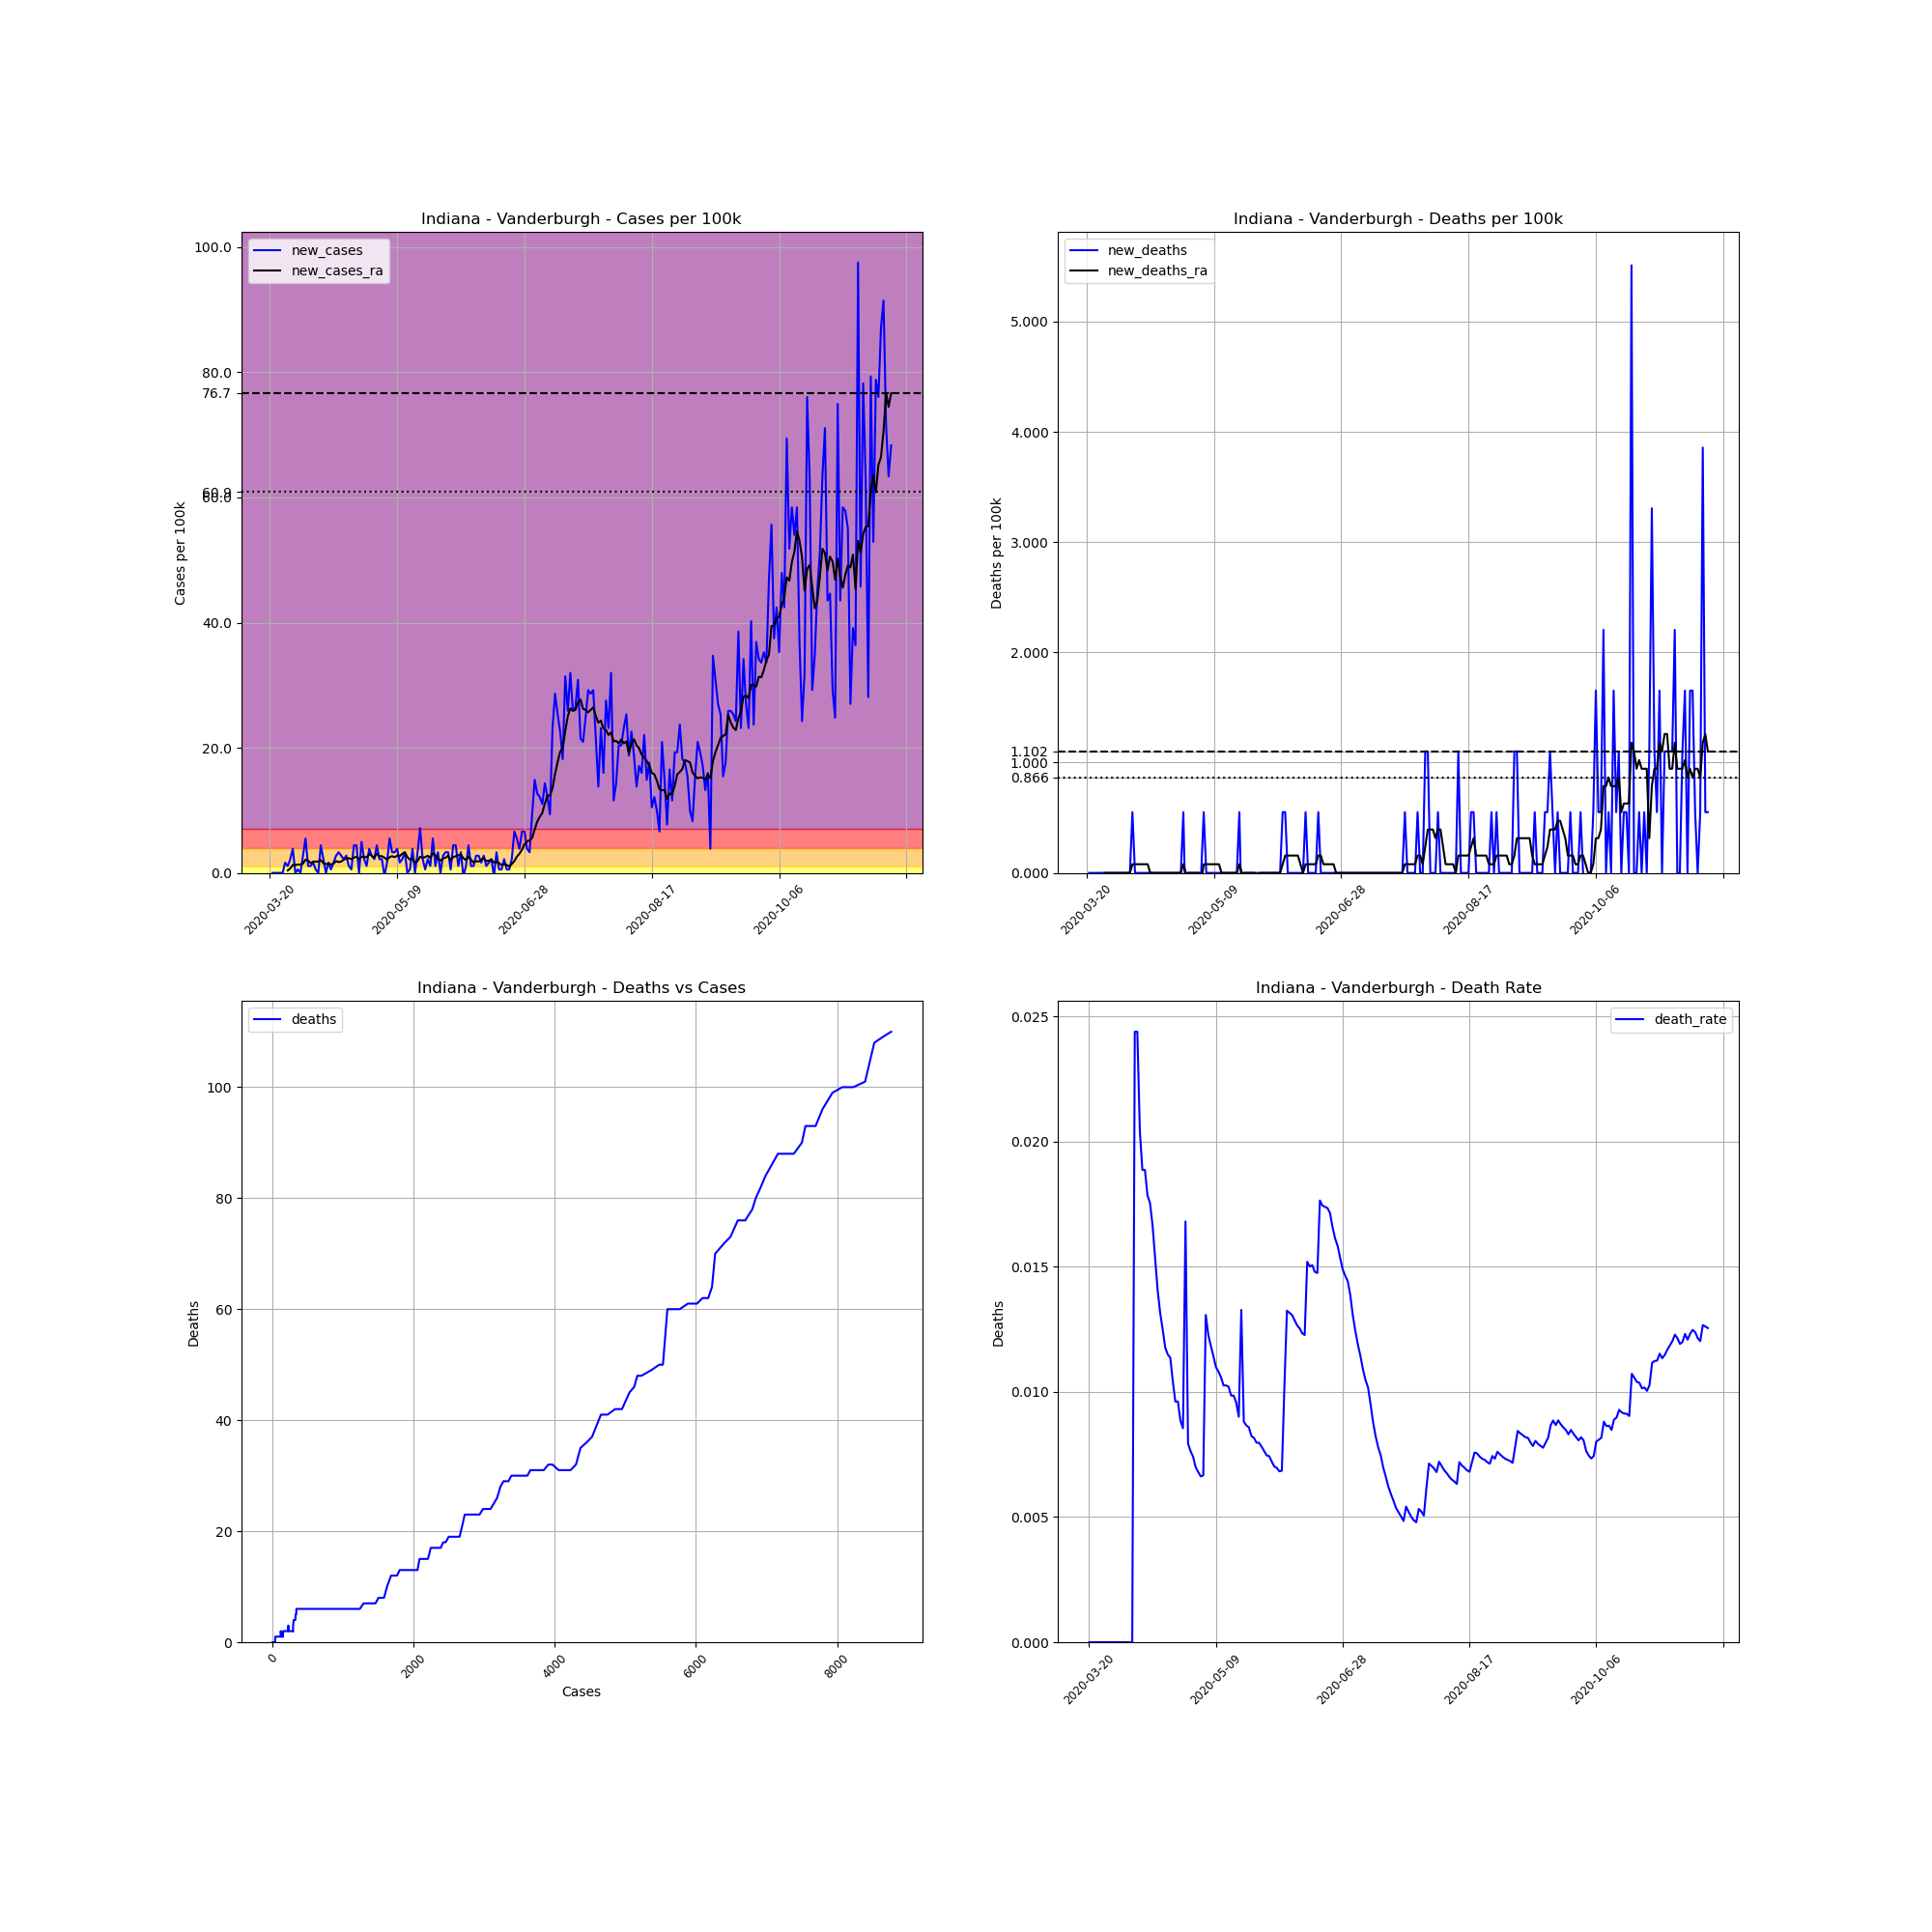

Values plotted in this chart, from the file beside it:
, date, county, state, fips, cases, deaths, COUNTY, STNAME, CTYNAME, POPESTIMATE2019, cases_per_100k, deaths_per_100k, death_rate, new_cases, new_deaths, new_cases_ra, new_deaths_ra
199611, 2020-03-20, Vanderburgh, Indiana, 18163, 1, 0, 163, Indiana, Vanderburgh, 181451, 0.5511, 0.0, 0.0, , , , 
199612, 2020-03-21, Vanderburgh, Indiana, 18163, 1, 0, 163, Indiana, Vanderburgh, 181451, 0.5511, 0.0, 0.0, 0.0, 0.0, , 
199613, 2020-03-22, Vanderburgh, Indiana, 18163, 1, 0, 163, Indiana, Vanderburgh, 181451, 0.5511, 0.0, 0.0, 0.0, 0.0, , 
199614, 2020-03-23, Vanderburgh, Indiana, 18163, 1, 0, 163, Indiana, Vanderburgh, 181451, 0.5511, 0.0, 0.0, 0.0, 0.0, , 
199615, 2020-03-24, Vanderburgh, Indiana, 18163, 1, 0, 163, Indiana, Vanderburgh, 181451, 0.5511, 0.0, 0.0, 0.0, 0.0, , 
199616, 2020-03-25, Vanderburgh, Indiana, 18163, 1, 0, 163, Indiana, Vanderburgh, 181451, 0.5511, 0.0, 0.0, 0.0, 0.0, , 
199617, 2020-03-26, Vanderburgh, Indiana, 18163, 4, 0, 163, Indiana, Vanderburgh, 181451, 2.204, 0.0, 0.0, 1.653, 0.0, , 
199618, 2020-03-27, Vanderburgh, Indiana, 18163, 6, 0, 163, Indiana, Vanderburgh, 181451, 3.307, 0.0, 0.0, 1.102, 0.0, 0.3937, 0.0
199619, 2020-03-28, Vanderburgh, Indiana, 18163, 10, 0, 163, Indiana, Vanderburgh, 181451, 5.511, 0.0, 0.0, 2.204, 0.0, 0.7086, 0.0
199620, 2020-03-29, Vanderburgh, Indiana, 18163, 17, 0, 163, Indiana, Vanderburgh, 181451, 9.369, 0.0, 0.0, 3.858, 0.0, 1.26, 0.0
199621, 2020-03-30, Vanderburgh, Indiana, 18163, 17, 0, 163, Indiana, Vanderburgh, 181451, 9.369, 0.0, 0.0, 0.0, 0.0, 1.26, 0.0
199622, 2020-03-31, Vanderburgh, Indiana, 18163, 18, 0, 163, Indiana, Vanderburgh, 181451, 9.92, 0.0, 0.0, 0.5511, 0.0, 1.338, 0.0
199623, 2020-04-01, Vanderburgh, Indiana, 18163, 18, 0, 163, Indiana, Vanderburgh, 181451, 9.92, 0.0, 0.0, 0.0, 0.0, 1.338, 0.0
199624, 2020-04-02, Vanderburgh, Indiana, 18163, 23, 0, 163, Indiana, Vanderburgh, 181451, 12.68, 0.0, 0.0, 2.756, 0.0, 1.496, 0.0
199625, 2020-04-03, Vanderburgh, Indiana, 18163, 33, 0, 163, Indiana, Vanderburgh, 181451, 18.19, 0.0, 0.0, 5.511, 0.0, 2.126, 0.0
199626, 2020-04-04, Vanderburgh, Indiana, 18163, 35, 0, 163, Indiana, Vanderburgh, 181451, 19.29, 0.0, 0.0, 1.102, 0.0, 1.968, 0.0
199627, 2020-04-05, Vanderburgh, Indiana, 18163, 37, 0, 163, Indiana, Vanderburgh, 181451, 20.39, 0.0, 0.0, 1.102, 0.0, 1.575, 0.0
199628, 2020-04-06, Vanderburgh, Indiana, 18163, 40, 0, 163, Indiana, Vanderburgh, 181451, 22.04, 0.0, 0.0, 1.653, 0.0, 1.811, 0.0
199629, 2020-04-07, Vanderburgh, Indiana, 18163, 41, 1, 163, Indiana, Vanderburgh, 181451, 22.6, 0.5511, 0.02439, 0.5511, 0.5511, 1.811, 0.07873
199630, 2020-04-08, Vanderburgh, Indiana, 18163, 41, 1, 163, Indiana, Vanderburgh, 181451, 22.6, 0.5511, 0.02439, 0.0, 0.0, 1.811, 0.07873
199631, 2020-04-09, Vanderburgh, Indiana, 18163, 49, 1, 163, Indiana, Vanderburgh, 181451, 27, 0.5511, 0.02041, 4.409, 0.0, 2.047, 0.07873
199632, 2020-04-10, Vanderburgh, Indiana, 18163, 53, 1, 163, Indiana, Vanderburgh, 181451, 29.21, 0.5511, 0.01887, 2.204, 0.0, 1.575, 0.07873
199633, 2020-04-11, Vanderburgh, Indiana, 18163, 53, 1, 163, Indiana, Vanderburgh, 181451, 29.21, 0.5511, 0.01887, 0.0, 0.0, 1.417, 0.07873
199634, 2020-04-12, Vanderburgh, Indiana, 18163, 56, 1, 163, Indiana, Vanderburgh, 181451, 30.86, 0.5511, 0.01786, 1.653, 0.0, 1.496, 0.07873
199635, 2020-04-13, Vanderburgh, Indiana, 18163, 57, 1, 163, Indiana, Vanderburgh, 181451, 31.41, 0.5511, 0.01754, 0.5511, 0.0, 1.338, 0.07873
199636, 2020-04-14, Vanderburgh, Indiana, 18163, 60, 1, 163, Indiana, Vanderburgh, 181451, 33.07, 0.5511, 0.01667, 1.653, 0.0, 1.496, 0.0
199637, 2020-04-15, Vanderburgh, Indiana, 18163, 65, 1, 163, Indiana, Vanderburgh, 181451, 35.82, 0.5511, 0.01538, 2.756, 0.0, 1.89, 0.0
199638, 2020-04-16, Vanderburgh, Indiana, 18163, 71, 1, 163, Indiana, Vanderburgh, 181451, 39.13, 0.5511, 0.01408, 3.307, 0.0, 1.732, 0.0
199639, 2020-04-17, Vanderburgh, Indiana, 18163, 76, 1, 163, Indiana, Vanderburgh, 181451, 41.88, 0.5511, 0.01316, 2.756, 0.0, 1.811, 0.0
199640, 2020-04-18, Vanderburgh, Indiana, 18163, 80, 1, 163, Indiana, Vanderburgh, 181451, 44.09, 0.5511, 0.0125, 2.204, 0.0, 2.126, 0.0
199641, 2020-04-19, Vanderburgh, Indiana, 18163, 85, 1, 163, Indiana, Vanderburgh, 181451, 46.84, 0.5511, 0.01176, 2.756, 0.0, 2.283, 0.0
199642, 2020-04-20, Vanderburgh, Indiana, 18163, 87, 1, 163, Indiana, Vanderburgh, 181451, 47.95, 0.5511, 0.01149, 1.102, 0.0, 2.362, 0.0
199643, 2020-04-21, Vanderburgh, Indiana, 18163, 88, 1, 163, Indiana, Vanderburgh, 181451, 48.5, 0.5511, 0.01136, 0.5511, 0.0, 2.204, 0.0
199644, 2020-04-22, Vanderburgh, Indiana, 18163, 96, 1, 163, Indiana, Vanderburgh, 181451, 52.91, 0.5511, 0.01042, 4.409, 0.0, 2.441, 0.0
199645, 2020-04-23, Vanderburgh, Indiana, 18163, 104, 1, 163, Indiana, Vanderburgh, 181451, 57.32, 0.5511, 0.009615, 4.409, 0.0, 2.598, 0.0
199646, 2020-04-24, Vanderburgh, Indiana, 18163, 104, 1, 163, Indiana, Vanderburgh, 181451, 57.32, 0.5511, 0.009615, 0.0, 0.0, 2.204, 0.0
199647, 2020-04-25, Vanderburgh, Indiana, 18163, 113, 1, 163, Indiana, Vanderburgh, 181451, 62.28, 0.5511, 0.00885, 4.96, 0.0, 2.598, 0.0
199648, 2020-04-26, Vanderburgh, Indiana, 18163, 117, 1, 163, Indiana, Vanderburgh, 181451, 64.48, 0.5511, 0.008547, 2.204, 0.0, 2.519, 0.0
199649, 2020-04-27, Vanderburgh, Indiana, 18163, 119, 2, 163, Indiana, Vanderburgh, 181451, 65.58, 1.102, 0.01681, 1.102, 0.5511, 2.519, 0.07873
199650, 2020-04-28, Vanderburgh, Indiana, 18163, 126, 1, 163, Indiana, Vanderburgh, 181451, 69.44, 0.5511, 0.007937, 3.858, -0.5511, 2.992, 0.0
199651, 2020-04-29, Vanderburgh, Indiana, 18163, 131, 1, 163, Indiana, Vanderburgh, 181451, 72.2, 0.5511, 0.007634, 2.756, 0.0, 2.756, 0.0
199652, 2020-04-30, Vanderburgh, Indiana, 18163, 135, 1, 163, Indiana, Vanderburgh, 181451, 74.4, 0.5511, 0.007407, 2.204, 0.0, 2.441, 0.0
199653, 2020-05-01, Vanderburgh, Indiana, 18163, 143, 1, 163, Indiana, Vanderburgh, 181451, 78.81, 0.5511, 0.006993, 4.409, 0.0, 3.07, 0.0
199654, 2020-05-02, Vanderburgh, Indiana, 18163, 147, 1, 163, Indiana, Vanderburgh, 181451, 81.01, 0.5511, 0.006803, 2.204, 0.0, 2.677, 0.0
199655, 2020-05-03, Vanderburgh, Indiana, 18163, 151, 1, 163, Indiana, Vanderburgh, 181451, 83.22, 0.5511, 0.006623, 2.204, 0.0, 2.677, 0.0
199656, 2020-05-04, Vanderburgh, Indiana, 18163, 150, 1, 163, Indiana, Vanderburgh, 181451, 82.67, 0.5511, 0.006667, -0.5511, 0.0, 2.441, -0.07873
199657, 2020-05-05, Vanderburgh, Indiana, 18163, 153, 2, 163, Indiana, Vanderburgh, 181451, 84.32, 1.102, 0.01307, 1.653, 0.5511, 2.126, 0.07873
199658, 2020-05-06, Vanderburgh, Indiana, 18163, 163, 2, 163, Indiana, Vanderburgh, 181451, 89.83, 1.102, 0.01227, 5.511, 0.0, 2.519, 0.07873
199659, 2020-05-07, Vanderburgh, Indiana, 18163, 169, 2, 163, Indiana, Vanderburgh, 181451, 93.14, 1.102, 0.01183, 3.307, 0.0, 2.677, 0.07873
199660, 2020-05-08, Vanderburgh, Indiana, 18163, 175, 2, 163, Indiana, Vanderburgh, 181451, 96.44, 1.102, 0.01143, 3.307, 0.0, 2.519, 0.07873
199661, 2020-05-09, Vanderburgh, Indiana, 18163, 182, 2, 163, Indiana, Vanderburgh, 181451, 100.3, 1.102, 0.01099, 3.858, 0.0, 2.756, 0.07873
199662, 2020-05-10, Vanderburgh, Indiana, 18163, 185, 2, 163, Indiana, Vanderburgh, 181451, 102, 1.102, 0.01081, 1.653, 0.0, 2.677, 0.07873
199663, 2020-05-11, Vanderburgh, Indiana, 18163, 189, 2, 163, Indiana, Vanderburgh, 181451, 104.2, 1.102, 0.01058, 2.204, 0.0, 3.07, 0.07873
199664, 2020-05-12, Vanderburgh, Indiana, 18163, 195, 2, 163, Indiana, Vanderburgh, 181451, 107.5, 1.102, 0.01026, 3.307, 0.0, 3.307, 0.0
199665, 2020-05-13, Vanderburgh, Indiana, 18163, 195, 2, 163, Indiana, Vanderburgh, 181451, 107.5, 1.102, 0.01026, 0.0, 0.0, 2.519, 0.0
199666, 2020-05-14, Vanderburgh, Indiana, 18163, 196, 2, 163, Indiana, Vanderburgh, 181451, 108, 1.102, 0.0102, 0.5511, 0.0, 2.126, 0.0
199667, 2020-05-15, Vanderburgh, Indiana, 18163, 203, 2, 163, Indiana, Vanderburgh, 181451, 111.9, 1.102, 0.009852, 3.858, 0.0, 2.204, 0.0
199668, 2020-05-16, Vanderburgh, Indiana, 18163, 203, 2, 163, Indiana, Vanderburgh, 181451, 111.9, 1.102, 0.009852, 0.0, 0.0, 1.653, 0.0
199669, 2020-05-17, Vanderburgh, Indiana, 18163, 209, 2, 163, Indiana, Vanderburgh, 181451, 115.2, 1.102, 0.009569, 3.307, 0.0, 1.89, 0.0
199670, 2020-05-18, Vanderburgh, Indiana, 18163, 222, 2, 163, Indiana, Vanderburgh, 181451, 122.3, 1.102, 0.009009, 7.164, 0.0, 2.598, 0.0
... 185 more rows
